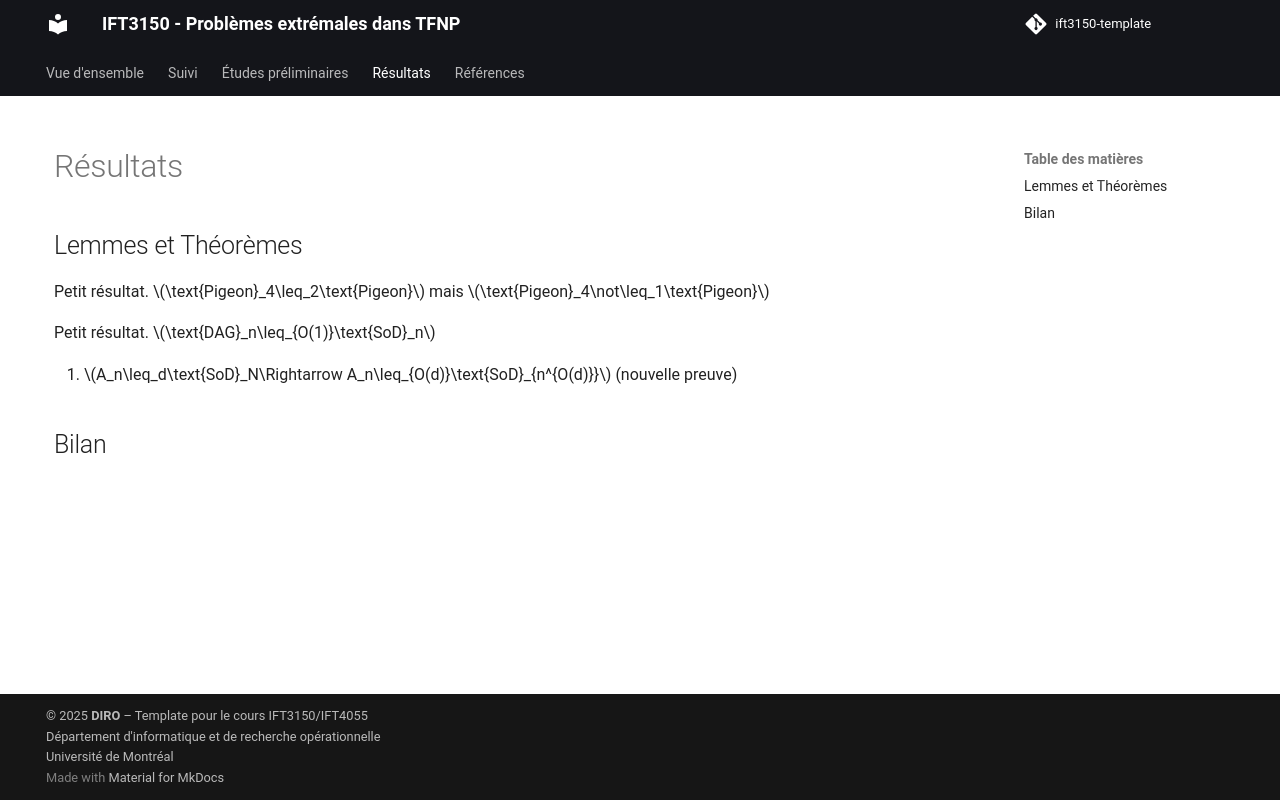

repository: achnathan/TFNP_IFT3150 · page: results/index.html · generator: mkdocs

# Résultats

## Fonctionnalités

- Décrire les fonctionnalités implémentées.

## Démonstration

- Inclure des captures d'écran ou des démonstrations du système.

## Bilan

- Évaluer la réalisation des objectifs initiaux.
